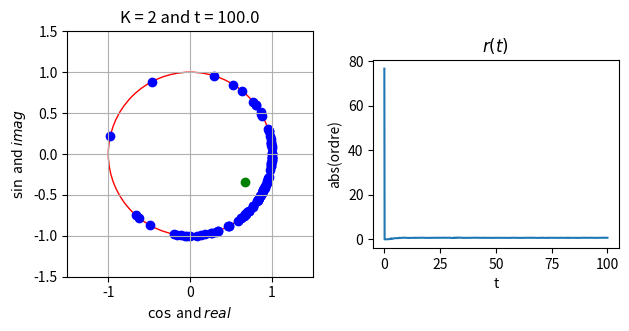

The script that saved this image:
import numpy as np
import matplotlib.pyplot as plt
from scipy.integrate import solve_ivp

np.random.seed(40)


class OSCI:
    def __init__(self, N, K):
        """
        Initializes the OSCI class with the given parameters.

        Parameters:
        N (int): The number of oscillators.
        K (float): The coupling strength.
        """
        self.N = N
        self.K = K
        self.t_n = 0

        self.pulse = np.random.normal(0, 1, N)

        self.omega = np.random.uniform(-np.pi, np.pi, N)
        self.ordre = np.sum(np.exp(1j * self.omega)) / self.N

    def KURA(self, t, omega):
        """
        Calculates the derivative of the phase angles of the oscillators.

        Parameters:
        t (float): The current time.
        omega (ndarray): The current phase angles of the oscillators.

        Returns:
        ndarray: The derivative of the phase angles of the oscillators.
        """
        ordre = np.sum(np.exp(1j * omega)) / self.N
        self.abs_list = np.append(self.abs_list, np.abs(ordre))
        omega_dot = self.pulse + self.K * \
            np.abs(ordre) * np.sin(np.angle(ordre) - omega)
        return omega_dot

    def solve(self, tmax, step):
        """
        Solves the differential equation for the given time range.

        Parameters:
        tmax (float): The maximum time to solve for.
        step (int): The number of time steps to use.

        Returns:
        OdeResult: The solution of the differential equation.
        """
        t = np.linspace(self.t_n, tmax, step)

        self.abs_list = np.empty(1)
        self.abs_list[0] = np.sum(np.abs(self.pulse))
        sol = solve_ivp(fun=self.KURA, t_span=(
            self.t_n, tmax), y0=self.omega, t_eval=t)
        self.omega = sol.y[:, -1]
        self.ordre = np.sum(np.exp(1j * self.omega)) / self.N
        self.t_n += t[-1]

        return sol

    def graph(self):
        """
        Plots the current state of the oscillators.

        Creates a scatter plot of the current state of the oscillators, with the x-axis representing the cosine of the oscillator's phase and the y-axis representing the sine of the oscillator's phase. The plot also includes a circle with radius 1 centered at the origin, which represents the unit circle. The current order parameter is plotted as a green dot, and the current value of K and t_n are included in the plot title. The resulting plot is saved as a PDF file and displayed.
        """
        circle = plt.Circle((0, 0), 1, fill=False, color='r')
        fig, axs = plt.subplots(1, 2)
        axs[0].add_artist(circle)
        axs[0].set_xlim(-1.5, 1.5)
        axs[0].set_ylim(-1.5, 1.5)
        axs[0].scatter(np.cos(self.omega), np.sin(self.omega), color='b')
        axs[0].scatter(np.real(self.ordre), np.imag(self.ordre), color='g')
        axs[0].set_aspect('equal')
        axs[0].grid(True, which='both')
        axs[0].set_title(f'K = {self.K} and t = {self.t_n}')
        axs[0].set_xlabel('$\cos$ and $real$')
        axs[0].set_ylabel('$\sin$ and $imag$')
        axs[1].plot(np.linspace(0, self.t_n, len(
            self.abs_list)), self.abs_list)
        axs[1].set_xlabel('t')
        axs[1].set_ylabel('abs(ordre)')
        axs[1].set_title(f'$r(t)$')
        axs[1].set_aspect('equal')
        plt.tight_layout()
        plt.savefig(f'kura3_{self.N}.pdf')
        plt.show()


oscis = OSCI(100, 2)
sol = oscis.solve(100, 201)
oscis.graph()
